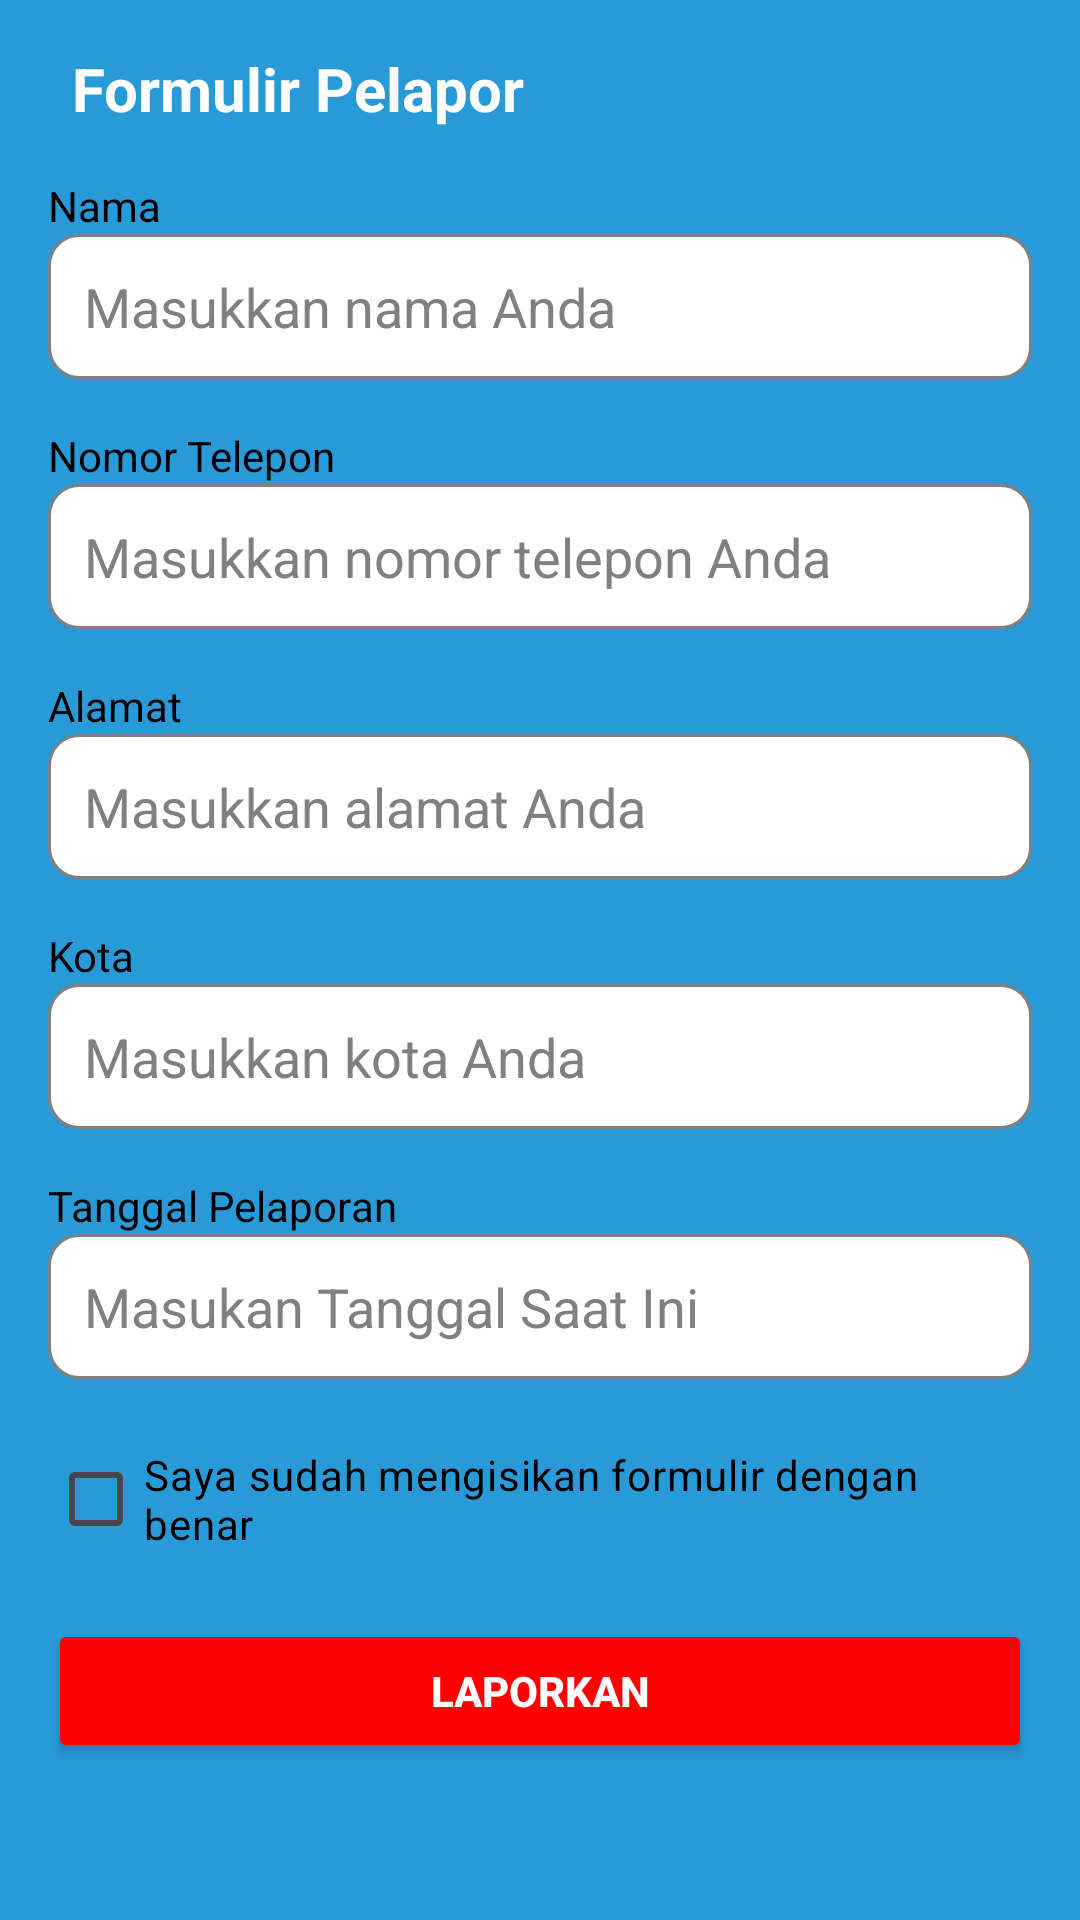

This screen was rendered from an Android layout file. Write that file and the resources it references.
<!-- AndroidManifest.xml: application theme Theme.PelanggaranLalulintas -->
<!-- res/layout/form_lapor.xml -->
<?xml version="1.0" encoding="utf-8"?>
<LinearLayout xmlns:android="http://schemas.android.com/apk/res/android"
    android:layout_width="match_parent"
    android:layout_height="match_parent"
    android:background="@color/blue"
    android:orientation="vertical"
    android:padding="16dp">

    
    <LinearLayout
        android:layout_width="match_parent"
        android:layout_height="wrap_content"
        android:orientation="horizontal"
        android:gravity="center_vertical">

        <ImageView
            android:layout_width="wrap_content"
            android:layout_height="wrap_content"
            android:contentDescription="Back"
            android:layout_marginRight="8dp" />

        <TextView
            android:layout_width="wrap_content"
            android:layout_height="wrap_content"
            android:text="Formulir Pelapor"
            android:textColor="@color/white"
            android:textSize="20sp"
            android:textStyle="bold" />
    </LinearLayout>

    
    <ScrollView
        android:layout_width="match_parent"
        android:layout_height="match_parent"
        android:fillViewport="true">

        <LinearLayout
            android:layout_width="match_parent"
            android:layout_height="wrap_content"
            android:orientation="vertical">

            
            <TextView
                android:layout_width="match_parent"
                android:layout_height="wrap_content"
                android:text="Nama"
                android:textColor="@color/black"
                android:layout_marginTop="16dp" />

            <EditText
                android:id="@+id/idnama"
                android:layout_width="match_parent"
                android:layout_height="wrap_content"
                android:background="@drawable/rounded_edittext"
                android:hint="Masukkan nama Anda"
                android:padding="12dp"
                android:textColor="@color/black"
                android:textColorHint="@color/gray" />

            
            <TextView
                android:layout_width="match_parent"
                android:layout_height="wrap_content"
                android:text="Nomor Telepon"
                android:textColor="@color/black"
                android:layout_marginTop="16dp" />

            <EditText
                android:id="@+id/idtelp"
                android:layout_width="match_parent"
                android:layout_height="wrap_content"
                android:background="@drawable/rounded_edittext"
                android:hint="Masukkan nomor telepon Anda"
                android:inputType="phone"
                android:padding="12dp"
                android:textColor="@color/black"
                android:textColorHint="@color/gray" />

            
            <TextView
                android:layout_width="match_parent"
                android:layout_height="wrap_content"
                android:text="Alamat"
                android:textColor="@color/black"
                android:layout_marginTop="16dp" />

            <EditText
                android:id="@+id/idalamat"
                android:layout_width="match_parent"
                android:layout_height="wrap_content"
                android:background="@drawable/rounded_edittext"
                android:hint="Masukkan alamat Anda"
                android:padding="12dp"
                android:textColor="@color/black"
                android:textColorHint="@color/gray" />

            
            <TextView
                android:layout_width="match_parent"
                android:layout_height="wrap_content"
                android:text="Kota"
                android:textColor="@color/black"
                android:layout_marginTop="16dp" />

            <EditText
                android:id="@+id/idkota"
                android:layout_width="match_parent"
                android:layout_height="wrap_content"
                android:background="@drawable/rounded_edittext"
                android:hint="Masukkan kota Anda"
                android:padding="12dp"
                android:textColor="@color/black"
                android:textColorHint="@color/gray" />

            
            <TextView
                android:layout_width="match_parent"
                android:layout_height="wrap_content"
                android:text="Tanggal Pelaporan"
                android:textColor="@color/black"
                android:layout_marginTop="16dp" />

            <EditText
                android:id="@+id/tanggal_pelaporan"
                android:layout_width="match_parent"
                android:layout_height="wrap_content"
                android:background="@drawable/rounded_edittext"
                android:padding="12dp"
                android:hint="Masukan Tanggal Saat Ini"
                android:textColorHint="@color/gray"
                android:textColor="@color/black" />

            
            <CheckBox
                android:id="@+id/keterangan"
                android:layout_width="match_parent"
                android:layout_height="wrap_content"
                android:layout_marginTop="16dp"
                android:text="Saya sudah mengisikan formulir dengan benar"
                android:textColor="@color/black" />

            
            <Button
                android:id="@+id/button_next"
                android:layout_width="match_parent"
                android:layout_height="wrap_content"
                android:layout_marginTop="16dp"
                android:backgroundTint="@color/red"
                android:text="Laporkan"
                android:textColor="@color/white"
                android:textStyle="bold"
                android:padding="12dp" />
        </LinearLayout>
    </ScrollView>
</LinearLayout>
<!-- resources referenced by this layout -->
<resources>
  <color name="black">#FF000000</color>
  <color name="blue">#289ad8</color>
  <color name="gray">#808080</color>
  <color name="red">#FF0000</color>
  <color name="white">#FFFFFFFF</color>
  <!-- drawable rounded_edittext (drawable) -->
  <shape xmlns:android="http://schemas.android.com/apk/res/android">
      <solid android:color="@color/white" />
      <stroke android:width="1dp" android:color="@color/gray" />
      <corners android:radius="10dp" />
  </shape>
  <style name="Theme.PelanggaranLalulintas" parent="Base.Theme.PelanggaranLalulintas" />
  <style name="Base.Theme.PelanggaranLalulintas" parent="Theme.Material3.DayNight.NoActionBar">
          
          
      </style>
</resources>
